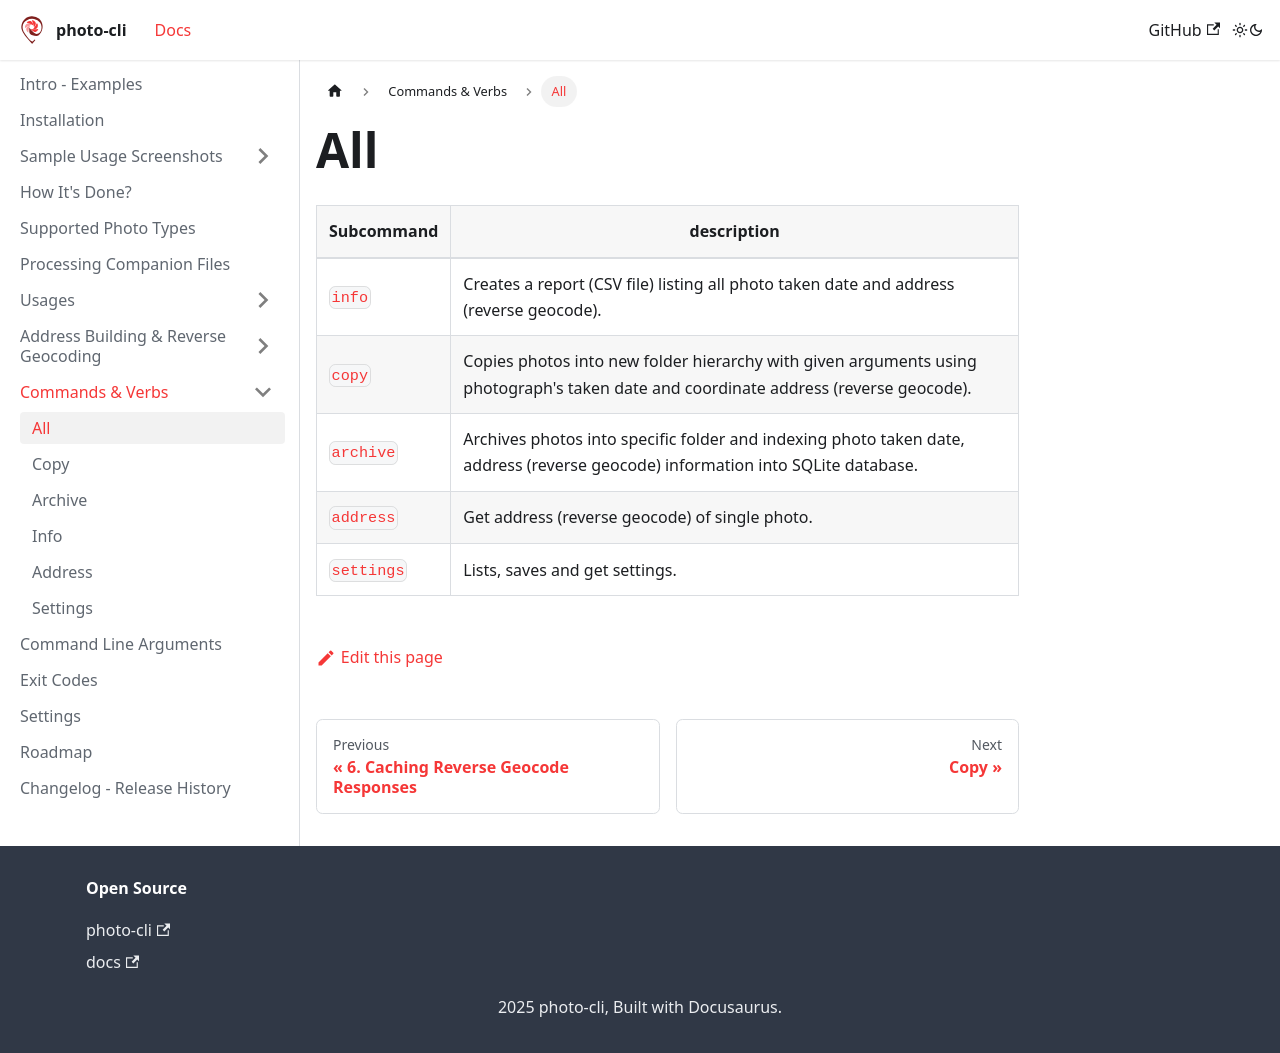

repository: photo-cli/photo-cli.github.io · page: docs/commands-verbs/all/index.html · generator: docusaurus

---
sidebar_position: 1
---

# All

| Subcommand                                  | description                                                                                                                          |
|---------------------------------------------|--------------------------------------------------------------------------------------------------------------------------------------|
| [`info`](/docs/commands-verbs/info)         | Creates a report (CSV file) listing all photo taken date and address (reverse geocode).                                              |
| [`copy`](/docs/commands-verbs/copy)         | Copies photos into new folder hierarchy with given arguments using photograph's taken date and coordinate address (reverse geocode). |
| [`archive`](/docs/commands-verbs/archive)   | Archives photos into specific folder and indexing photo taken date, address (reverse geocode) information into SQLite database.      |
| [`address`](/docs/commands-verbs/address)   | Get address (reverse geocode) of single photo.                                                                                       |
| [`settings`](/docs/commands-verbs/settings) | Lists, saves and get settings.                                                                                                       |
